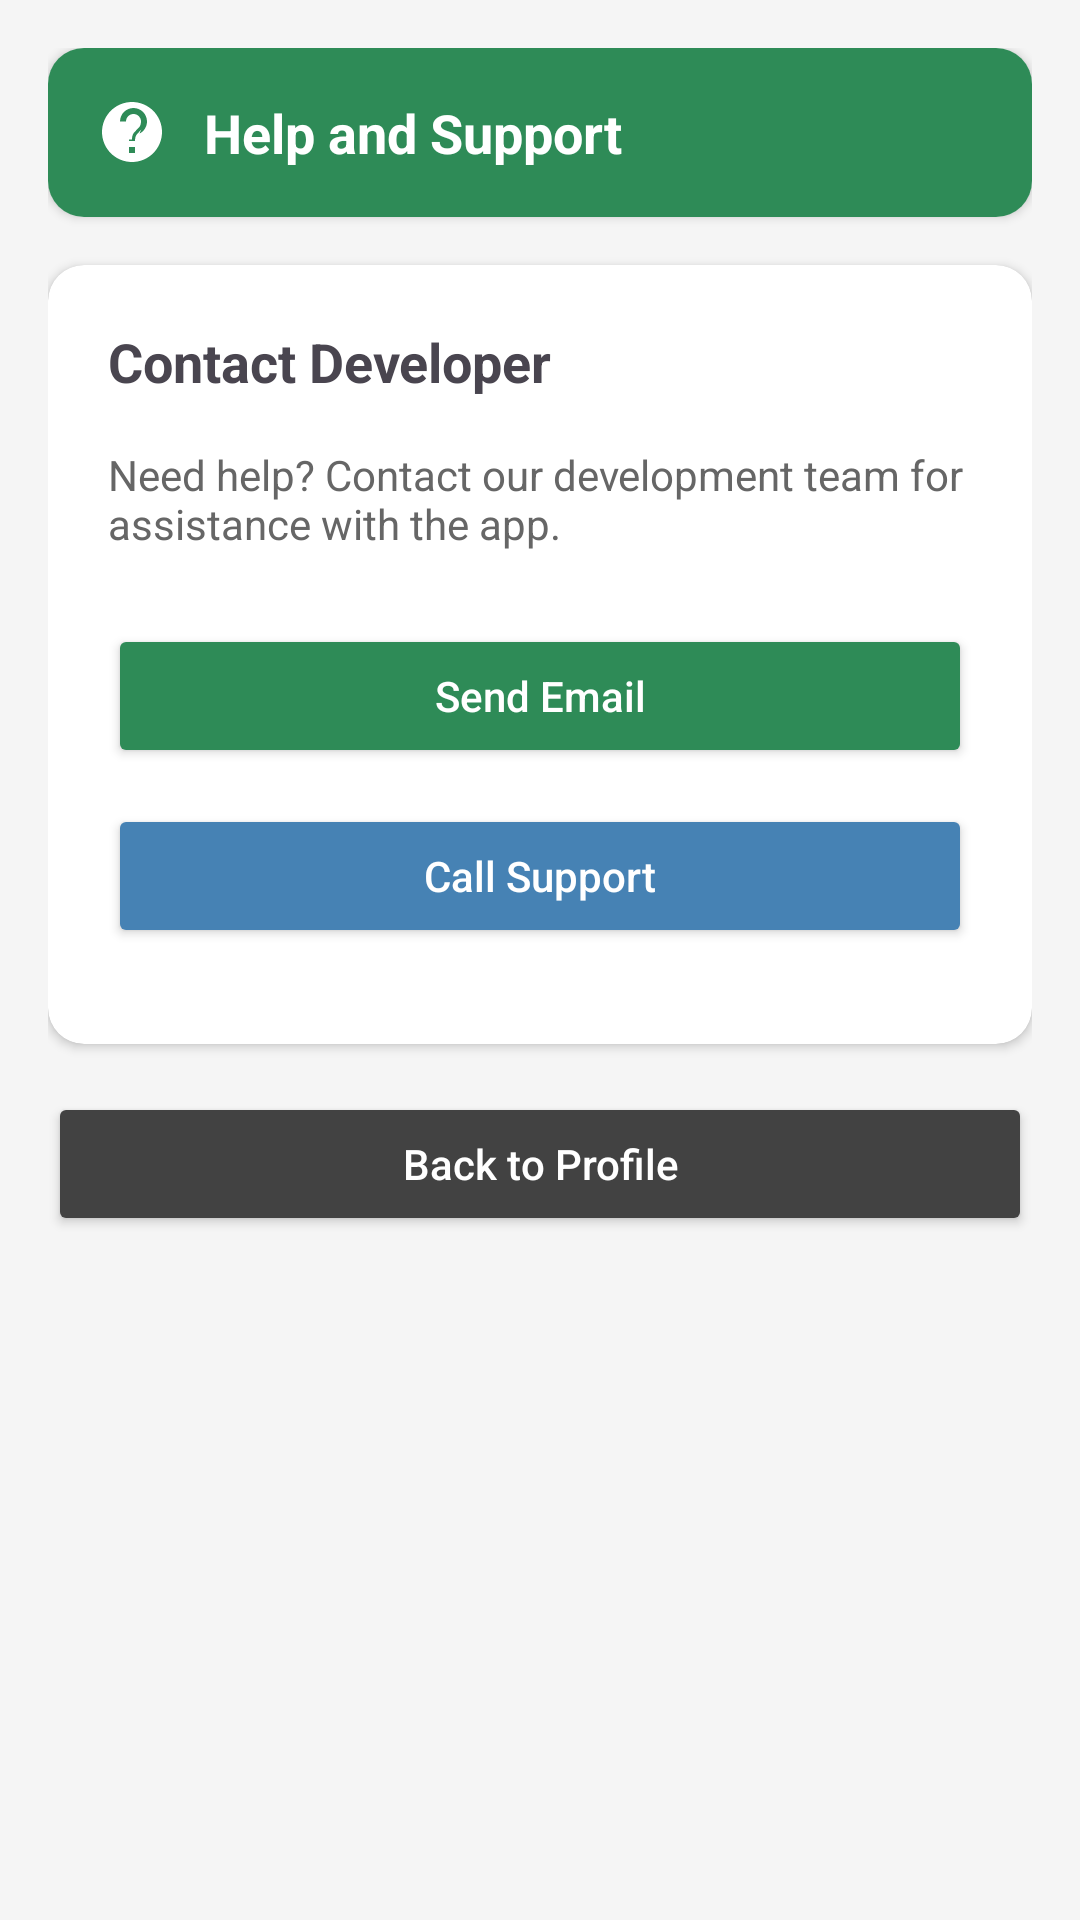

Layout XML and referenced resources for this Android screen:
<!-- AndroidManifest.xml: application theme Theme.OPSC6312FINALPOE -->
<!-- res/layout/fragment_help_support.xml -->
<?xml version="1.0" encoding="utf-8"?>
<ScrollView xmlns:android="http://schemas.android.com/apk/res/android"
    xmlns:app="http://schemas.android.com/apk/res-auto"
    android:layout_width="match_parent"
    android:layout_height="match_parent"
    android:background="@color/gray_light">

    <LinearLayout
        android:layout_width="match_parent"
        android:layout_height="wrap_content"
        android:orientation="vertical"
        android:padding="16dp">

        
        <androidx.cardview.widget.CardView
            android:layout_width="match_parent"
            android:layout_height="wrap_content"
            android:layout_marginBottom="16dp"
            android:elevation="4dp"
            app:cardCornerRadius="12dp">

            <LinearLayout
                android:layout_width="match_parent"
                android:layout_height="wrap_content"
                android:orientation="horizontal"
                android:padding="16dp"
                android:gravity="center_vertical"
                android:background="@color/primary_green">

                
                <androidx.appcompat.widget.AppCompatImageView
                    android:layout_width="24dp"
                    android:layout_height="24dp"
                    android:src="@drawable/ic_help"
                    app:tint="@android:color/white"
                    android:layout_marginEnd="12dp"
                    android:contentDescription="Help and  Support" />

                <TextView
                    android:layout_width="wrap_content"
                    android:layout_height="wrap_content"
                    android:text="Help and Support"
                    android:textSize="18sp"
                    android:textStyle="bold"
                    android:textColor="@android:color/white" />
            </LinearLayout>
        </androidx.cardview.widget.CardView>

        
        <androidx.cardview.widget.CardView
            android:layout_width="match_parent"
            android:layout_height="wrap_content"
            android:layout_marginBottom="16dp"
            android:elevation="4dp"
            app:cardCornerRadius="12dp">

            <LinearLayout
                android:layout_width="match_parent"
                android:layout_height="wrap_content"
                android:orientation="vertical"
                android:padding="20dp">

                <TextView
                    android:layout_width="match_parent"
                    android:layout_height="wrap_content"
                    android:text="Contact Developer"
                    android:textSize="18sp"
                    android:textStyle="bold"
                    android:layout_marginBottom="16dp" />

                <TextView
                    android:layout_width="match_parent"
                    android:layout_height="wrap_content"
                    android:text="Need help? Contact our development team for assistance with the app."
                    android:textColor="#666"
                    android:layout_marginBottom="24dp" />

                <Button
                    android:id="@+id/btnEmail"
                    android:layout_width="match_parent"
                    android:layout_height="wrap_content"
                    android:text="Send Email"
                    android:backgroundTint="@color/primary_green"
                    android:textColor="@android:color/white"
                    android:layout_marginBottom="12dp"
                    android:textAllCaps="false" />

                <Button
                    android:id="@+id/btnCall"
                    android:layout_width="match_parent"
                    android:layout_height="wrap_content"
                    android:text="Call Support"
                    android:backgroundTint="@color/secondary_blue"
                    android:textColor="@android:color/white"
                    android:layout_marginBottom="12dp"
                    android:textAllCaps="false" />

            </LinearLayout>
        </androidx.cardview.widget.CardView>

        
        <Button
            android:id="@+id/btnBack"
            android:layout_width="match_parent"
            android:layout_height="wrap_content"
            android:text="Back to Profile"
            android:backgroundTint="@color/gray_dark"
            android:textColor="@android:color/white"
            android:textAllCaps="false" />

    </LinearLayout>
</ScrollView>
<!-- resources referenced by this layout -->
<resources>
  <color name="gray_dark">#424242</color>
  <color name="gray_light">#FFF5F5F5</color>
  <color name="primary_green">#FF2E8B57</color>
  <color name="secondary_blue">#FF4682B4</color>
  <!-- drawable ic_help (drawable) -->
  <vector xmlns:android="http://schemas.android.com/apk/res/android"
      android:width="24dp"
      android:height="24dp"
      android:viewportWidth="24"
      android:viewportHeight="24"
      android:tint="?attr/colorOnSurface">
      <path
          android:fillColor="@android:color/white"
          android:pathData="M12,2C6.48,2 2,6.48 2,12s4.48,10 10,10 10,-4.48 10,-10S17.52,2 12,2zM13,19h-2v-2h2v2zM15.07,11.25l-0.9,0.92C13.45,12.9 13,13.5 13,15h-2v-0.5c0,-1.1 0.45,-2.1 1.17,-2.83l1.24,-1.26c0.37,-0.36 0.59,-0.86 0.59,-1.41 0,-1.1 -0.9,-2 -2,-2s-2,0.9 -2,2L8,9h2c0,-0.55 0.45,-1 1,-1s1,0.45 1,1c0,0.28 -0.11,0.52 -0.29,0.71l-1.24,1.26C10.55,11.9 10,12.9 10,14v0.5h2c0,-1.5 0.45,-2.1 1.17,-2.83l0.9,-0.92C14.52,10.42 15,9.6 15,8.5 15,7.13 13.87,6 12.5,6S10,7.13 10,8.5L8,8.5c0,-2.48 2.02,-4.5 4.5,-4.5s4.5,2.02 4.5,4.5c0,1.78 -1.04,3.31 -2.53,4.05z"/>
  </vector>
  <style name="Theme.OPSC6312FINALPOE" parent="Base.Theme.OPSC6312FINALPOE" />
  <style name="Base.Theme.OPSC6312FINALPOE" parent="Theme.Material3.DayNight">
          <item name="colorPrimary">@color/primary_green</item>
          <item name="colorPrimaryVariant">@color/light_green</item>
          <item name="colorOnPrimary">@color/black</item>
          <item name="colorSecondary">@color/secondary_blue</item>
          <item name="colorSecondaryVariant">@color/accent_teal</item>
          <item name="colorOnSecondary">@color/black</item>
          <item name="android:statusBarColor">?attr/colorPrimaryVariant</item>
      </style>
  <color name="light_green">#E8F5E9</color>
  <color name="black">#FF000000</color>
  <color name="accent_teal">#FF20B2AA</color>
</resources>
